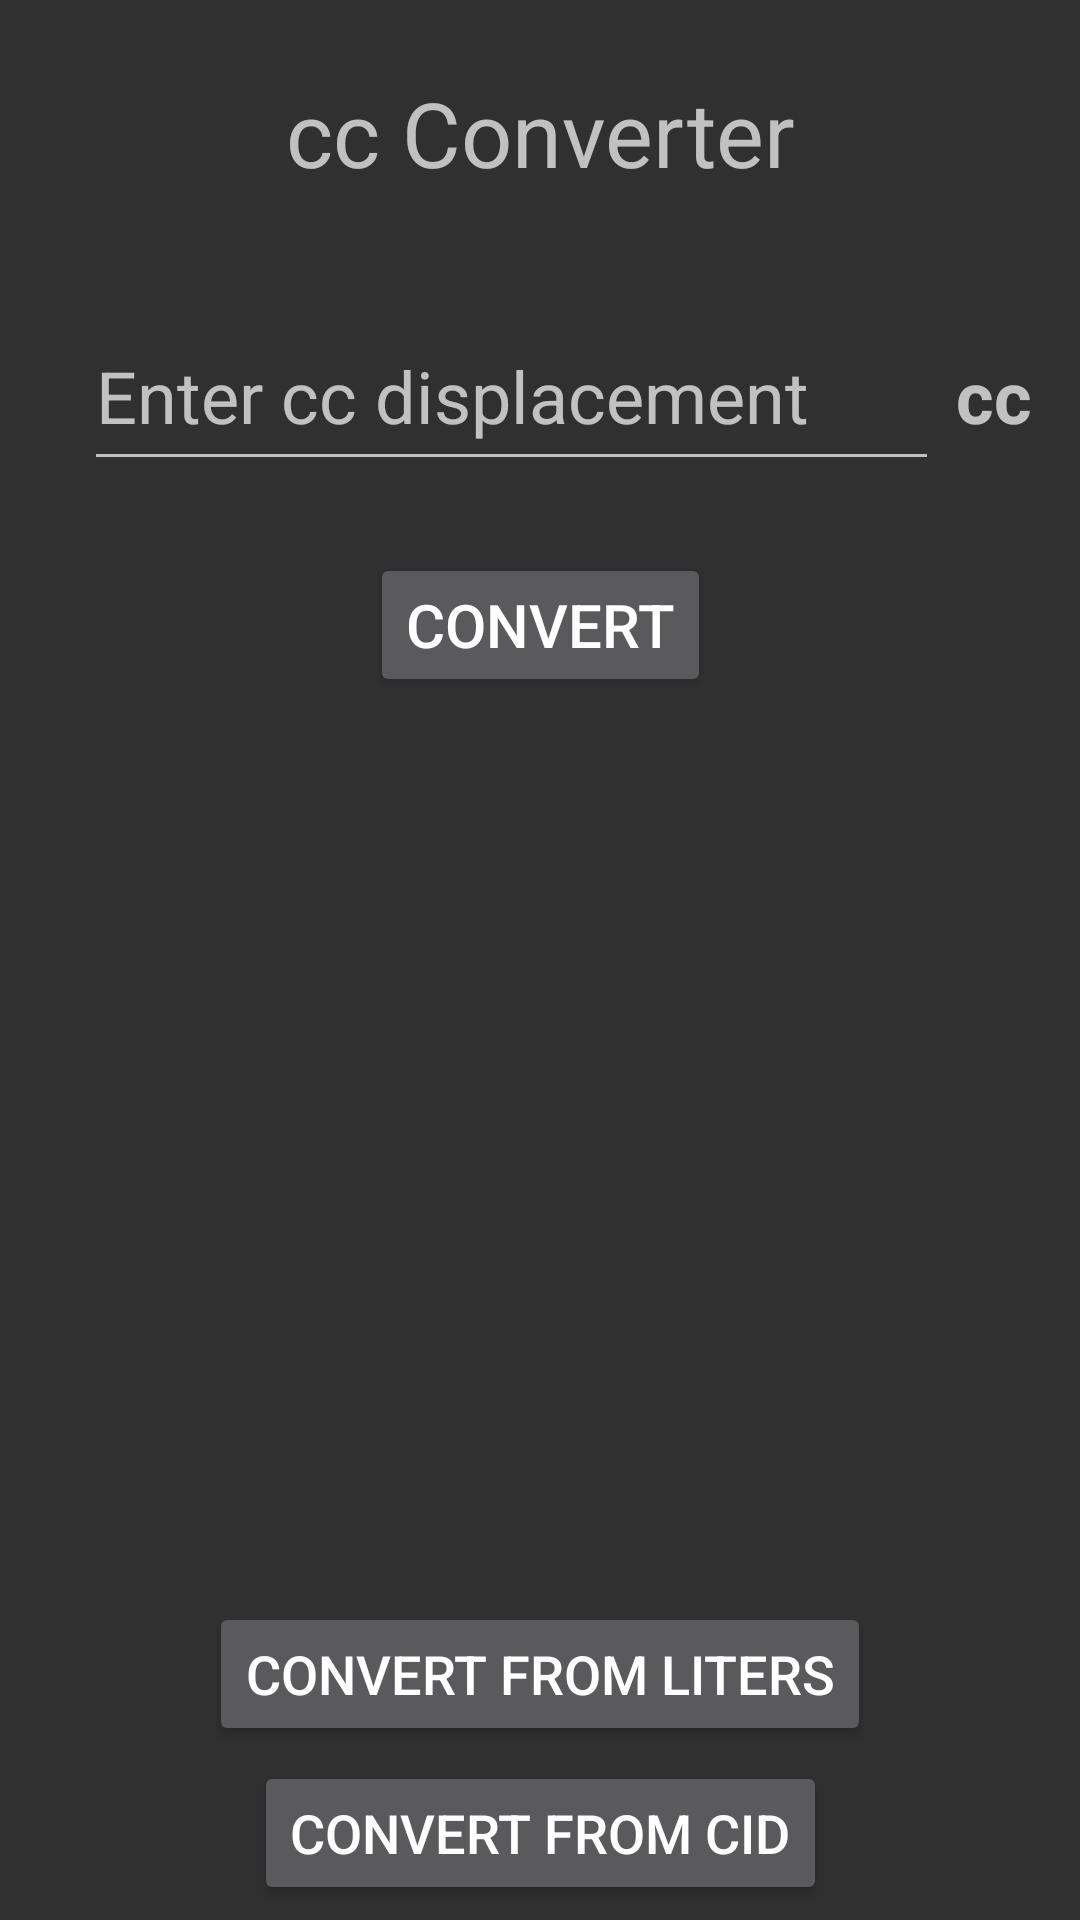

Write the Android layout XML for this screen, with the resource values it uses.
<!-- AndroidManifest.xml: application theme TryingThings -->
<!-- res/layout/activity_main_page.xml -->
<?xml version="1.0" encoding="utf-8"?>
<android.support.constraint.ConstraintLayout xmlns:android="http://schemas.android.com/apk/res/android"
    xmlns:app="http://schemas.android.com/apk/res-auto"
    xmlns:tools="http://schemas.android.com/tools"
    android:layout_width="match_parent"
    android:layout_height="match_parent"
    tools:context=".MainPage">

    <Button
        android:id="@+id/Button"
        android:layout_width="wrap_content"
        android:layout_height="wrap_content"
        android:layout_marginTop="24dp"
        android:onClick="convert"
        android:text="@string/ConvertingLiters"
        android:textSize="20sp"
        app:layout_constraintEnd_toEndOf="parent"
        app:layout_constraintStart_toStartOf="parent"
        app:layout_constraintTop_toBottomOf="@+id/editText3" />

    <EditText
        android:id="@+id/editText3"
        android:layout_width="285dp"
        android:layout_height="60dp"
        android:layout_marginLeft="28dp"
        android:layout_marginStart="28dp"
        android:layout_marginTop="36dp"
        android:ems="10"
        android:hint="@string/CC_entering"
        android:inputType="number"
        android:textSize="24sp"
        app:layout_constraintStart_toStartOf="parent"
        app:layout_constraintTop_toBottomOf="@+id/textView3" />

    <TextView
        android:id="@+id/textView"
        android:layout_width="0dp"
        android:layout_height="wrap_content"
        android:layout_marginEnd="16dp"
        android:layout_marginRight="16dp"
        android:text="@string/labelcc"
        android:textSize="24sp"
        android:textStyle="bold"
        app:layout_constraintBaseline_toBaselineOf="@+id/editText3"
        app:layout_constraintEnd_toEndOf="parent" />

    <TextView
        android:id="@+id/textView3"
        android:layout_width="wrap_content"
        android:layout_height="wrap_content"
        android:layout_marginTop="24dp"
        android:text="@string/cc_L"
        android:textSize="30sp"
        app:layout_constraintEnd_toEndOf="parent"
        app:layout_constraintStart_toStartOf="parent"
        app:layout_constraintTop_toTopOf="parent" />

    <TextView
        android:id="@+id/textView5"
        android:layout_width="213dp"
        android:layout_height="49dp"
        android:layout_marginTop="44dp"
        android:textSize="24sp"
        app:layout_constraintEnd_toEndOf="parent"
        app:layout_constraintStart_toStartOf="parent"
        app:layout_constraintTop_toBottomOf="@+id/Button" />

    <TextView
        android:id="@+id/textView6"
        android:layout_width="213dp"
        android:layout_height="49dp"
        android:layout_marginTop="36dp"
        android:textSize="24sp"
        app:layout_constraintEnd_toEndOf="parent"
        app:layout_constraintStart_toStartOf="parent"
        app:layout_constraintTop_toBottomOf="@+id/textView5" />

    <Button
        android:id="@+id/button"
        android:layout_width="wrap_content"
        android:layout_height="wrap_content"
        android:layout_marginBottom="58dp"
        android:onClick="literConvert"
        android:text="@string/Convert_from_Liters"
        android:textSize="18sp"
        app:layout_constraintBottom_toBottomOf="parent"
        app:layout_constraintEnd_toEndOf="parent"
        app:layout_constraintStart_toStartOf="parent" />

    <Button
        android:id="@+id/button2"
        android:layout_width="wrap_content"
        android:layout_height="wrap_content"
        android:layout_marginBottom="5dp"
        android:layout_marginTop="5dp"
        android:onClick="cIDConvert"
        android:text="@string/Convert_from_CID"
        android:textSize="18sp"
        app:layout_constraintBottom_toBottomOf="parent"
        app:layout_constraintEnd_toEndOf="parent"
        app:layout_constraintStart_toStartOf="parent"
        app:layout_constraintTop_toBottomOf="@+id/button" />

</android.support.constraint.ConstraintLayout>
<!-- resources referenced by this layout -->
<resources>
  <string name="CC_entering">Enter cc displacement</string>
  <string name="Convert_from_CID">Convert from CID</string>
  <string name="Convert_from_Liters">Convert from Liters</string>
  <string name="ConvertingLiters">Convert</string>
  <string name="cc_L">cc Converter</string>
  <string name="labelcc">cc</string>
  <style name="TryingThings" parent="Theme.AppCompat.NoActionBar">
          <item name="android:windowActionBar">true</item>
          <item name="android:windowNoTitle">false</item>
          <item name="colorPrimary">@color/primary_material_dark_2</item>
          <item name="colorPrimaryDark">@color/primary_dark_material_dark_2</item>
          <item name="colorAccent">@color/accent_material_dark_2</item>
  
      </style>
  <color name="primary_material_dark_2">#077369</color>
  <color name="primary_dark_material_dark_2">#056159</color>
  <color name="accent_material_dark_2">#80cbc4</color>
</resources>
